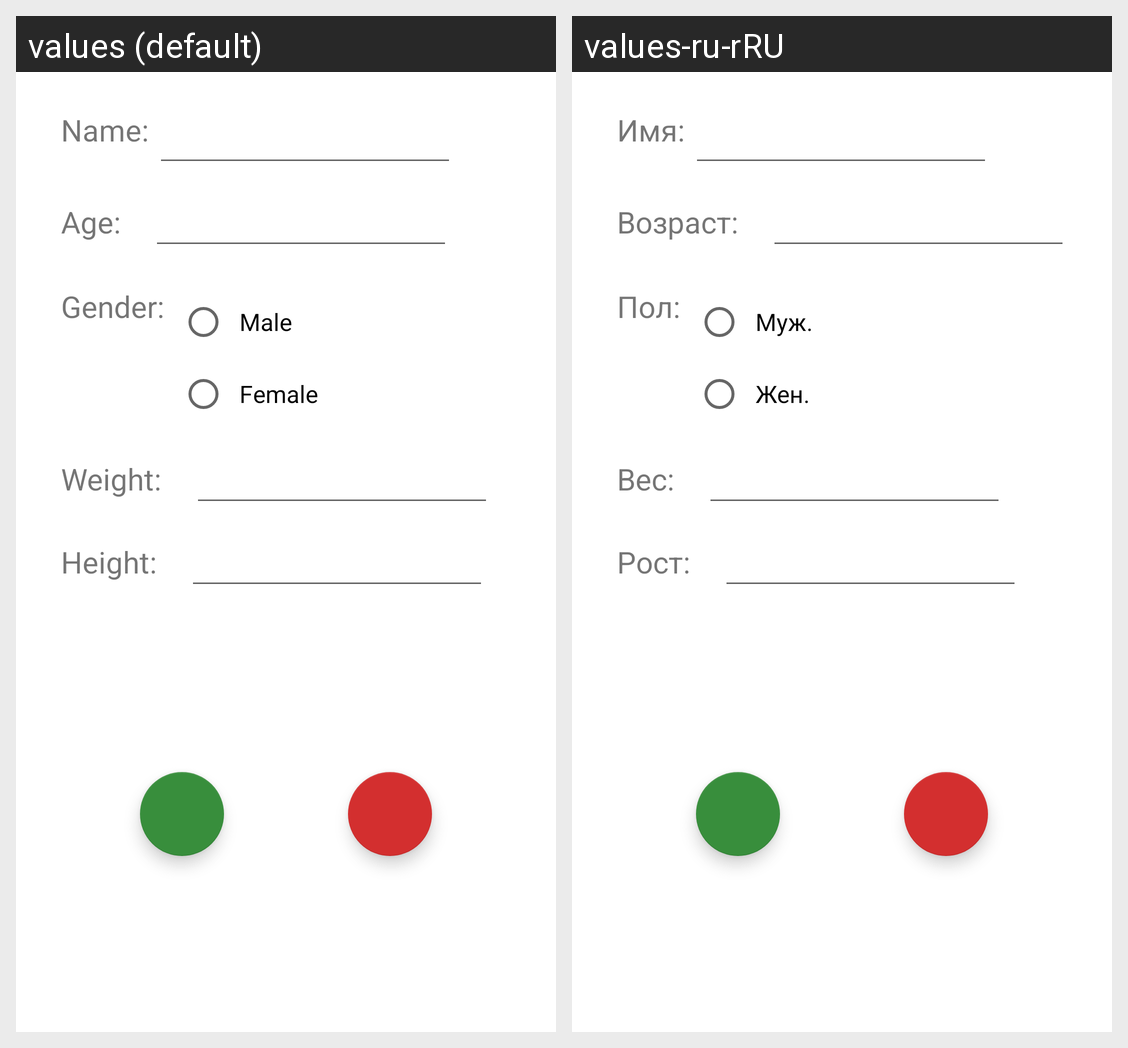

The Android screen above is rendered under two locales of the same app. Produce the string resources it draws, with the default and per-locale values.
Android screen res/layout/fragment_settings.xml rendered under 2 locales, left to right: values (default), values-ru-rRU. Device: Nexus 5 (rendered at 1080×1920; each locale shown at half size, 540×960, under a caption strip naming it); theme AppTheme.
Strings drawn on this screen, with the default value and each locale's value (text and hints the layout hard-codes, and strings that could not be matched under every locale, appear in the picture but are not listed):

profile_setting_name
  values: Name:
  values-ru-rRU: Имя:

profile_setting_age
  values: Age:
  values-ru-rRU: Возраст:

profile_setting_gender
  values: Gender:
  values-ru-rRU: Пол:

profile_setting_gender_male
  values: Male
  values-ru-rRU: Муж.

profile_setting_gender_female
  values: Female
  values-ru-rRU: Жен.

profile_setting_weight
  values: Weight:
  values-ru-rRU: Вес:

profile_setting_height
  values: Height:
  values-ru-rRU: Рост:
